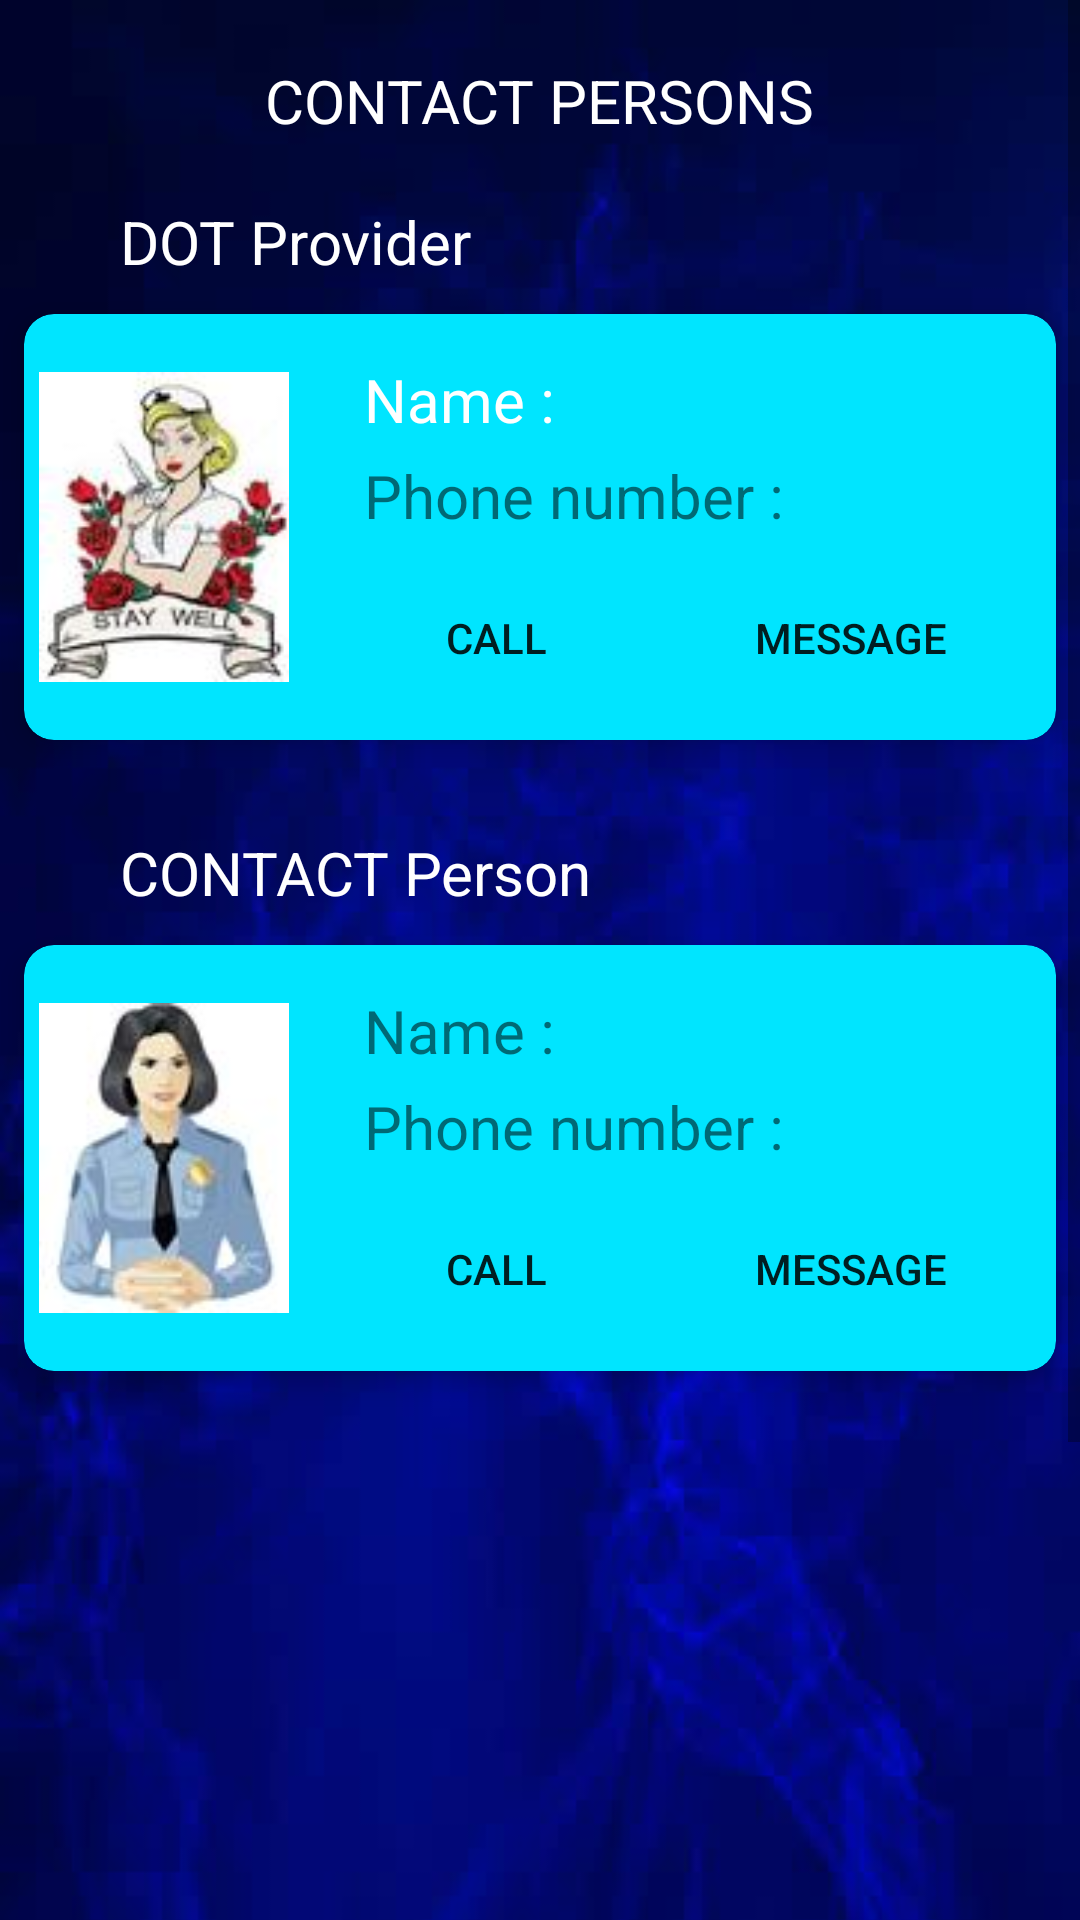

This screen was rendered from an Android layout file. Write that file and the resources it references.
<!-- AndroidManifest.xml: application theme AppTheme -->
<!-- res/layout/contactprovider.xml -->
<?xml version="1.0" encoding="utf-8"?>
<ScrollView xmlns:android="http://schemas.android.com/apk/res/android"
    android:layout_width="fill_parent"
    android:layout_height="fill_parent"
    android:fitsSystemWindows="true">
<LinearLayout
    xmlns:card_view="http://schemas.android.com/apk/res-auto"
    android:layout_width="match_parent"
    android:layout_height="match_parent"
    android:orientation="vertical"
    android:weightSum="1"
    android:baselineAligned="false"
    android:background="@drawable/back2">
    <TextView

        android:layout_width="wrap_content"
        android:layout_height="wrap_content"
        android:text="CONTACT PERSONS"

        android:layout_marginTop="20dp"
        android:layout_gravity="center"
        android:textSize="20sp"
        android:textColor="#ffffff"

        />
    <TextView

        android:layout_width="wrap_content"
        android:layout_height="wrap_content"
        android:text="DOT Provider"
        android:layout_marginLeft="40dp"
        android:layout_marginTop="20dp"
        android:textSize="20sp"
        android:textColor="#ffffff"

        />
    <android.support.v7.widget.CardView
        android:id="@+id/card_view"
        xmlns:card_view="http://schemas.android.com/apk/res-auto"
        android:layout_width="match_parent"
        android:layout_height="wrap_content"
        card_view:cardBackgroundColor="@color/color_white"
        card_view:cardCornerRadius="10dp"
        card_view:cardElevation="5dp"
        card_view:cardUseCompatPadding="true">


        <LinearLayout
            android:layout_width="match_parent"
            android:layout_height="wrap_content"
            android:orientation="horizontal"
            >

            <ImageView
                android:id="@+id/imageView"
                android:tag="image_tag"
                android:layout_width="0dp"
                android:layout_height="wrap_content"
                android:layout_margin="5dp"
                android:layout_weight="1"
                android:layout_gravity="center_vertical"
                android:src="@drawable/tbnurse"/>

            <LinearLayout
                android:layout_width="0dp"
                android:layout_height="wrap_content"
                android:layout_marginTop="5dp"
                android:layout_weight="3"
                android:orientation="vertical"
                >
                <TextView
                    android:layout_width="wrap_content"
                    android:layout_height="wrap_content"
                    android:text="Name : "
                    android:id="@+id/t1"
                    android:textColor="#ffffff"
                    android:layout_marginTop="10dp"
                    android:layout_marginLeft="20dp"
                    android:textSize="20dp"
                    />
                <TextView
                    android:layout_width="wrap_content"
                    android:layout_height="wrap_content"
                    android:text="Phone number : "
                    android:id="@+id/t2"
                    android:layout_marginTop="5dp"
                    android:layout_marginLeft="20dp"
                    android:textSize="20dp"
                    />

                <LinearLayout
                    android:layout_width="wrap_content"
                    android:layout_height="wrap_content"
                    android:orientation="horizontal"
                    android:layout_margin="10dp">
                    <Button
                        android:layout_width="108dp"
                        android:layout_height="wrap_content"

                        android:layout_marginRight="10dp"
                        android:text="Call"
                        android:background="@drawable/custom_button"
                        android:id="@+id/b1" />
                    <Button
                        android:layout_width="108dp"
                        android:layout_height="wrap_content"

                        android:text="Message" android:background="@drawable/custom_button"
                        android:id="@+id/b2" />
                </LinearLayout>

            </LinearLayout>
        </LinearLayout>

    </android.support.v7.widget.CardView>
    <TextView

        android:layout_width="wrap_content"
        android:layout_height="wrap_content"
        android:text="CONTACT Person"
        android:layout_marginLeft="40dp"
        android:layout_marginTop="20dp"
        android:textSize="20sp"
        android:textColor="#ffffff"

        />
    <android.support.v7.widget.CardView

        xmlns:card_view="http://schemas.android.com/apk/res-auto"
        android:layout_width="match_parent"
        android:layout_height="wrap_content"
        card_view:cardBackgroundColor="@color/color_white"
        card_view:cardCornerRadius="10dp"
        card_view:cardElevation="5dp"
        card_view:cardUseCompatPadding="true">


        <LinearLayout
            android:layout_width="match_parent"
            android:layout_height="wrap_content"
            android:orientation="horizontal"
            >

            <ImageView

                android:tag="image_tag"
                android:layout_width="0dp"
                android:layout_height="wrap_content"
                android:layout_margin="5dp"
                android:layout_weight="1"
                android:layout_gravity="center_vertical"
                android:src="@drawable/tbnurse2"/>

            <LinearLayout
                android:layout_width="0dp"
                android:layout_height="wrap_content"
                android:layout_marginTop="5dp"
                android:layout_weight="3"
                android:orientation="vertical"
                >
                <TextView
                    android:layout_width="wrap_content"
                    android:layout_height="wrap_content"
                    android:text="Name : "
                    android:id="@+id/t3"
                    android:layout_marginTop="10dp"
                    android:layout_marginLeft="20dp"
                    android:textSize="20dp"
                    />
                <TextView
                    android:layout_width="wrap_content"
                    android:layout_height="wrap_content"
                    android:text="Phone number : "
                    android:id="@+id/t4"
                    android:layout_marginTop="5dp"
                    android:layout_marginLeft="20dp"
                    android:textSize="20dp"
                    />
                <LinearLayout
                    android:layout_width="wrap_content"
                    android:layout_height="wrap_content"
                    android:orientation="horizontal"
                    android:layout_margin="10dp">
                    <Button
                        android:layout_width="108dp"
                        android:layout_height="wrap_content"
                        android:layout_marginRight="10dp"
                        android:text="Call" android:background="@drawable/custom_button"

                        android:id="@+id/b3" />
                    <Button
                        android:layout_width="108dp"
                        android:layout_height="wrap_content"

                        android:text="Message" android:background="@drawable/custom_button"
                        android:id="@+id/b4" />
                </LinearLayout>



            </LinearLayout>
        </LinearLayout>

    </android.support.v7.widget.CardView>

</LinearLayout>
</ScrollView>
<!-- resources referenced by this layout -->
<resources>
  <color name="color_white">#00e5ff</color>
  <!-- drawable back2: jpg bitmap (drawable, 24609 bytes) -->
  <!-- drawable tbnurse: jpg bitmap (drawable, 3767 bytes) -->
  <!-- drawable tbnurse2: jpg bitmap (drawable, 2774 bytes) -->
  <style name="AppTheme" parent="Theme.AppCompat.Light.DarkActionBar">
          
      </style>
</resources>
